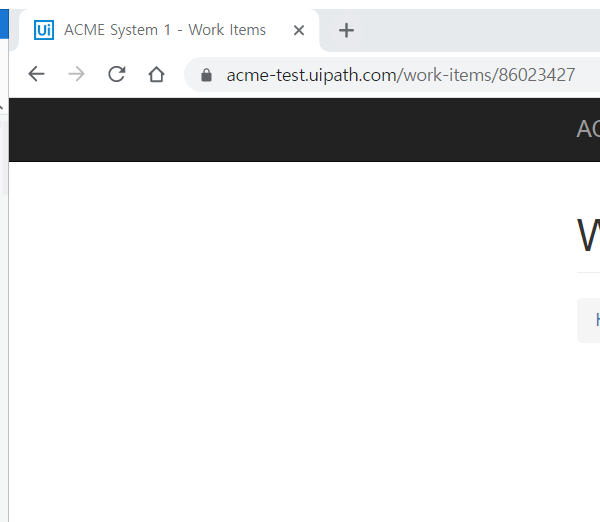
Workflow: Extracting

Step 1: Attach Browser 'chrome.exe ACME' in window 'ACME System 1 - Work Items' (chrome.exe)

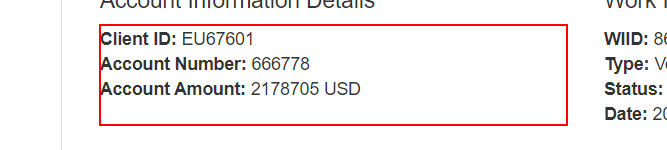
Step 2: get-text from the paragraph in window 'ACME System 1 - Work Items' (chrome.exe)